Labelled photos from "dataset", an image-classification folder in MrHarsh10/tspi_-RKNN_MobileNetV3. The possible labels are: cat, cattle, dog, house, pig.

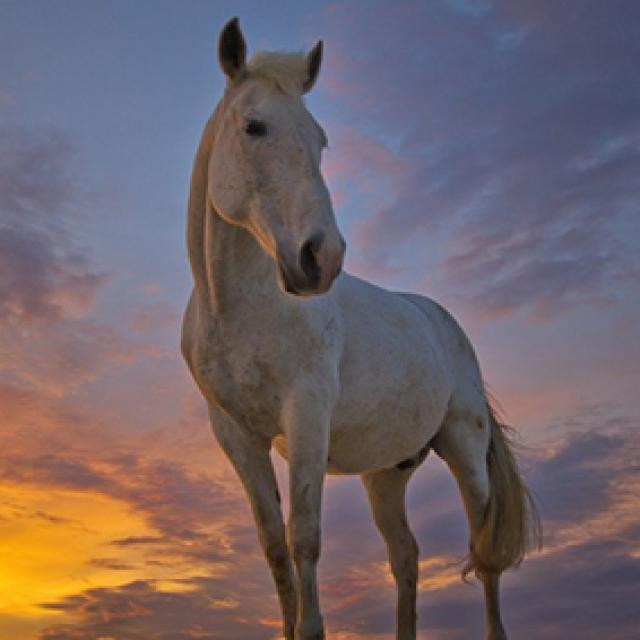
Label: house

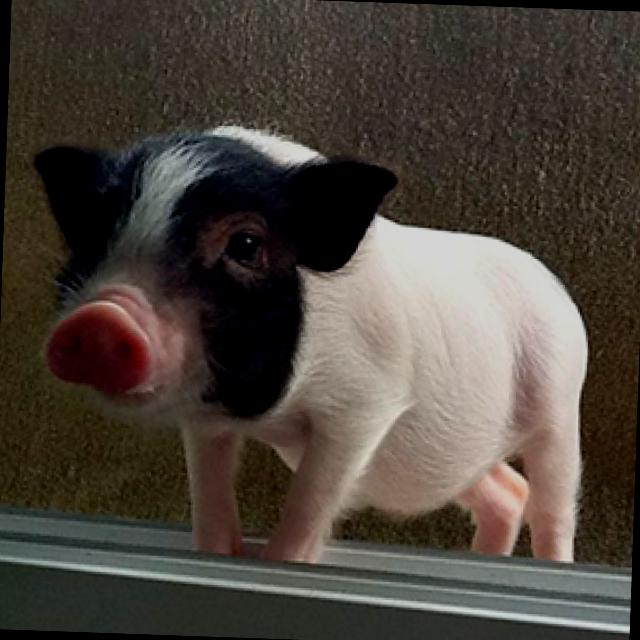
Label: pig

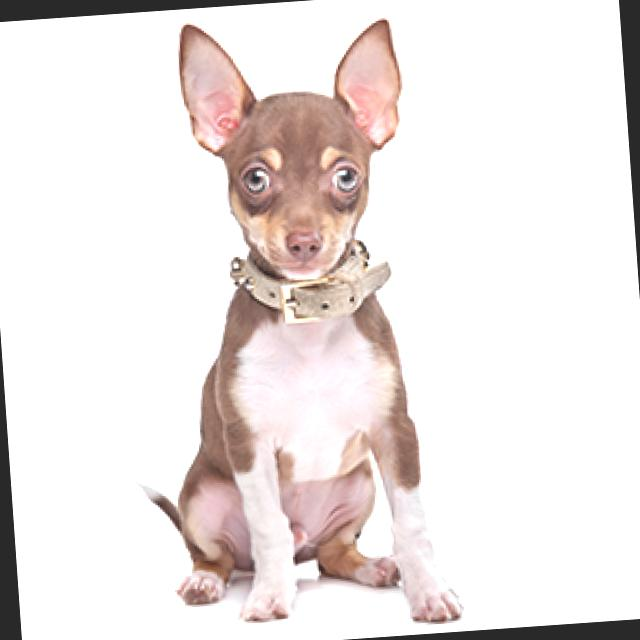
Label: dog

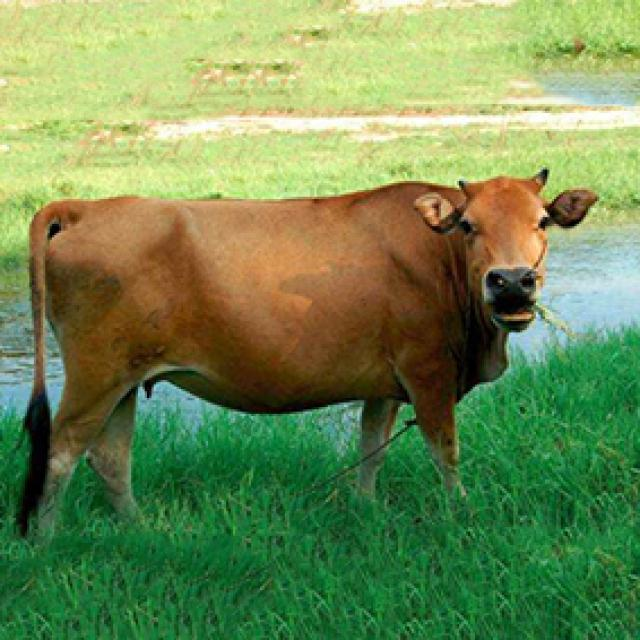
Label: cattle

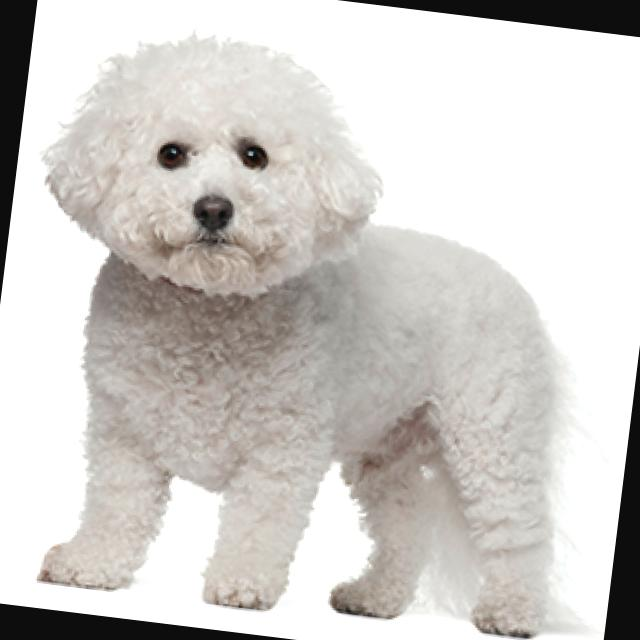
Label: dog

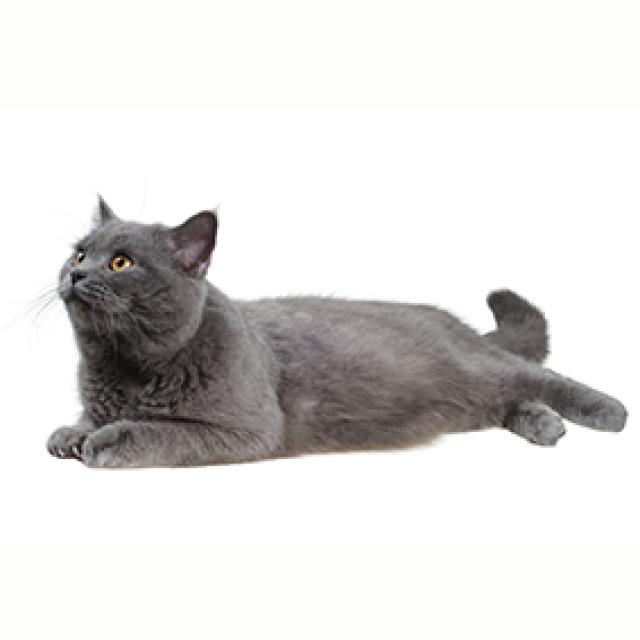
Label: cat
